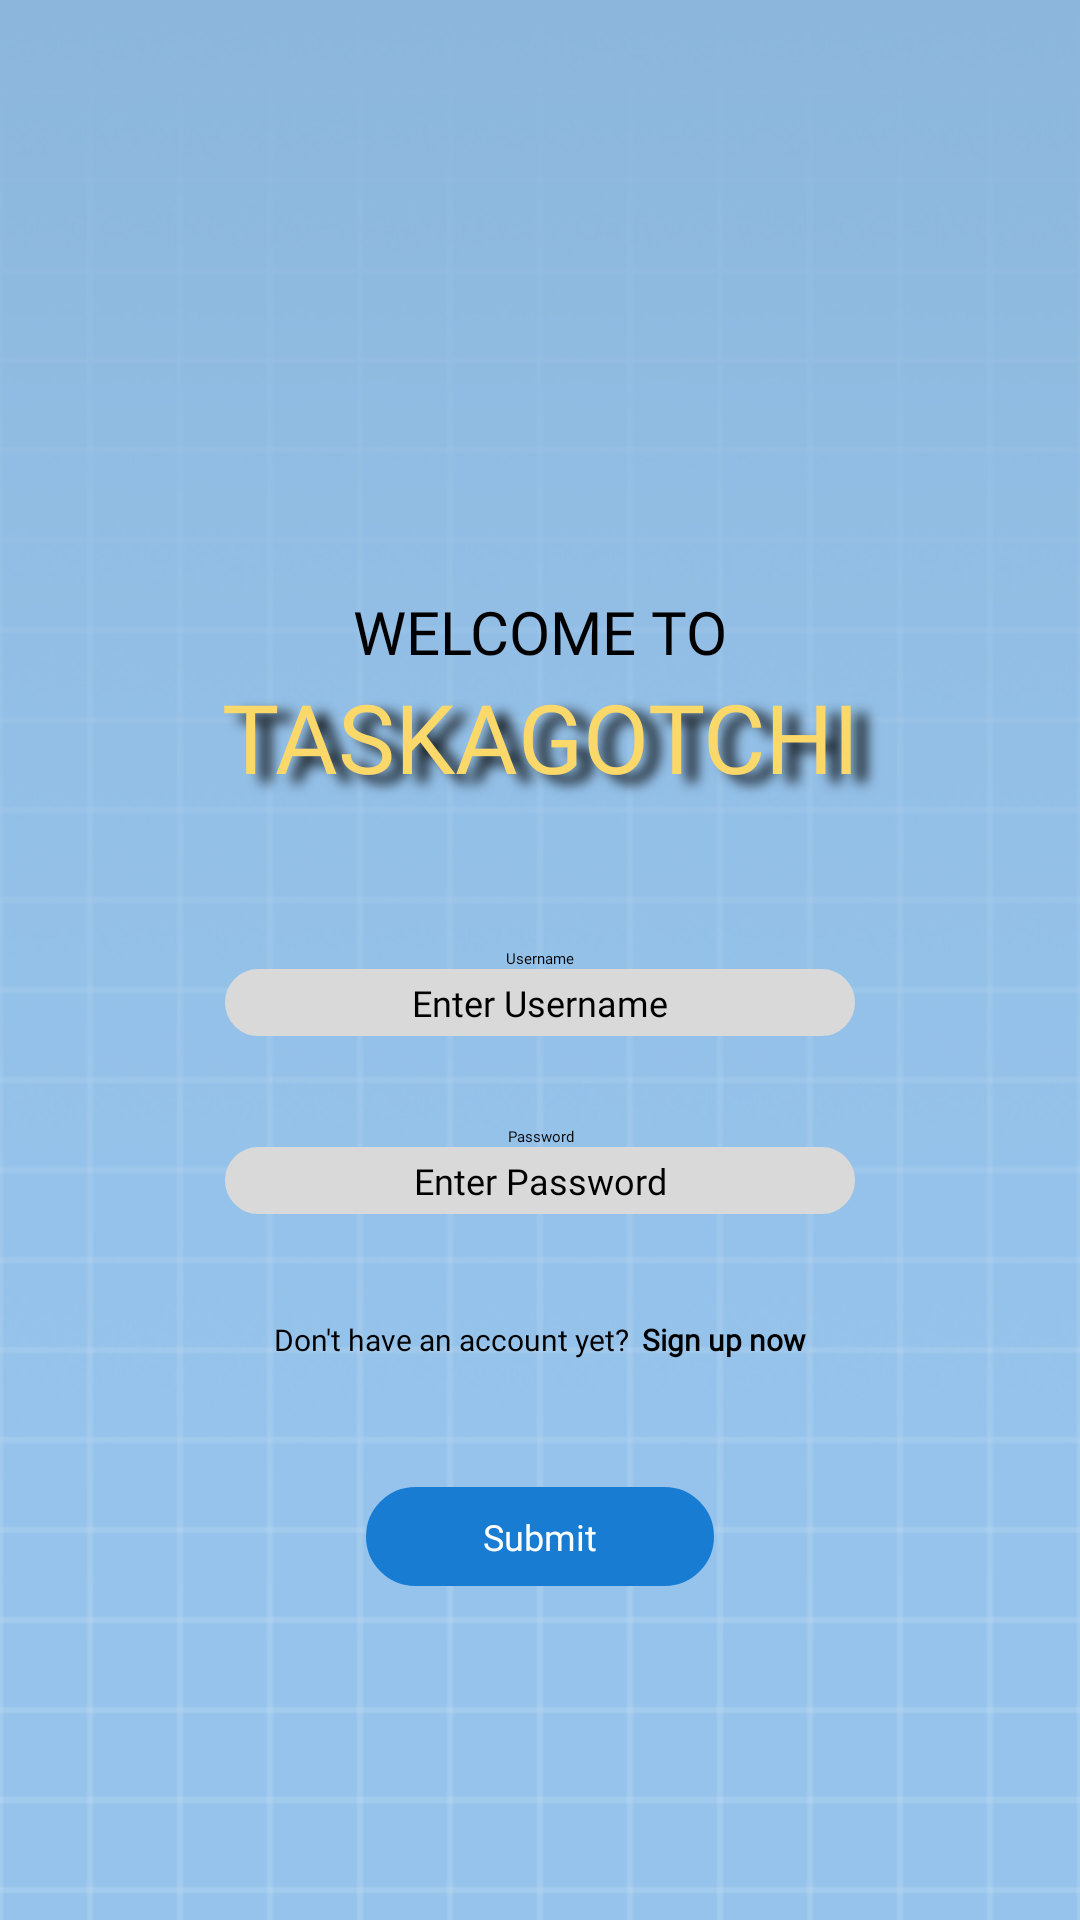

Write the Android layout XML for this screen, with the resource values it uses.
<!-- AndroidManifest.xml: activity theme Theme.App.SplashScreen -->
<!-- res/layout/activity_login.xml -->
<?xml version="1.0" encoding="utf-8"?>
<LinearLayout xmlns:android="http://schemas.android.com/apk/res/android"
    xmlns:app="http://schemas.android.com/apk/res-auto"
    xmlns:tools="http://schemas.android.com/tools"
    android:id="@+id/linearLayout"
    android:layout_width="match_parent"
    android:layout_height="match_parent"
    android:background="@drawable/background_fading_line"
    android:gravity="center_horizontal"
    android:orientation="vertical">

    <androidx.constraintlayout.widget.ConstraintLayout
        android:layout_width="411dp"
        android:layout_height="316dp">

        <TextView
            android:id="@+id/welcome_tv"
            android:layout_width="wrap_content"
            android:layout_height="wrap_content"
            android:fontFamily="@font/luckiest_guy"
            android:text="WELCOME TO"
            android:textColor="#000000"
            android:textSize="20sp"
            app:layout_constraintBottom_toTopOf="@+id/title_tv"
            app:layout_constraintEnd_toEndOf="parent"
            app:layout_constraintStart_toStartOf="parent"
            app:layout_constraintTop_toTopOf="parent"
            app:layout_constraintVertical_bias="1.0" />

        <TextView
            android:id="@+id/title_tv"
            android:layout_width="239dp"
            android:layout_height="42dp"
            android:layout_marginBottom="50dp"
            android:fontFamily="@font/luckiest_guy"
            android:gravity="center_horizontal"
            android:shadowColor="#000000"
            android:shadowDx="15"
            android:shadowDy="8"
            android:shadowRadius="10"
            android:text="TASKAGOTCHI"
            android:textColor="#FBD86A"
            android:textColorHighlight="#00DF1717"
            android:textColorHint="#00B12323"
            android:textSize="32sp"
            app:layout_constraintBottom_toBottomOf="parent"
            app:layout_constraintEnd_toEndOf="parent"
            app:layout_constraintStart_toStartOf="parent" />
    </androidx.constraintlayout.widget.ConstraintLayout>

    <TextView
        android:id="@+id/login_username_tv"
        android:layout_width="match_parent"
        android:layout_height="wrap_content"
        android:fontFamily="@font/lexend_medium"
        android:gravity="center_horizontal"
        android:text="Username"
        android:textColor="#000000" />

    <EditText
        android:id="@+id/login_username_input"
        android:layout_width="match_parent"
        android:layout_height="wrap_content"
        android:layout_marginLeft="75dp"
        android:layout_marginRight="75dp"
        android:background="@drawable/rounded_corner"
        android:backgroundTint="@color/login_textbox"
        android:ems="10"
        android:fontFamily="@font/lexend_light"
        android:gravity="center_horizontal"
        android:inputType="text"
        android:padding="3dp"
        android:hint="Enter Username"
        android:textSize="12sp" />

    <TextView
        android:id="@+id/login_pass_tv"
        android:layout_width="match_parent"
        android:layout_height="wrap_content"
        android:layout_marginTop="30dp"
        android:fontFamily="@font/lexend_medium"
        android:gravity="center_horizontal"
        android:text="Password"
        android:textColor="#000000" />

    <EditText
        android:id="@+id/login_pass_input"
        android:layout_width="match_parent"
        android:layout_height="wrap_content"
        android:hint="Enter Password"
        android:layout_marginLeft="75dp"
        android:layout_marginRight="75dp"
        android:background="@drawable/rounded_corner"
        android:backgroundTint="@color/login_textbox"
        android:ems="10"
        android:fontFamily="@font/lexend_light"
        android:gravity="center_horizontal"
        android:inputType="textPassword"
        android:padding="3dp"
        android:textSize="12sp" />

    <LinearLayout
        android:layout_width="match_parent"
        android:layout_height="26dp"
        android:layout_marginTop="35dp"
        android:gravity="center_horizontal"
        android:orientation="horizontal">

        <TextView
            android:id="@+id/textView5"
            android:layout_width="wrap_content"
            android:layout_height="wrap_content"
            android:layout_weight="1"
            android:fontFamily="@font/lexend_extralight"
            android:gravity="right"
            android:text="Don't have an account yet?  "
            android:textSize="10sp" />

        <TextView
            android:id="@+id/signUpNow"
            android:layout_width="wrap_content"
            android:layout_height="wrap_content"
            android:layout_weight="1"
            android:fontFamily="@font/lexend_light"
            android:text="Sign up now"
            android:textSize="10sp"
            android:textStyle="bold" />
    </LinearLayout>

    <Button
        android:id="@+id/signIn_btn"
        android:layout_width="116dp"
        android:layout_height="33dp"
        android:layout_marginLeft="130dp"
        android:layout_marginTop="30dp"
        android:layout_marginRight="130dp"
        android:background="@drawable/rounded_corner"
        android:backgroundTint="@color/button"
        android:fontFamily="@font/lexend"
        android:gravity="center_horizontal|center_vertical"
        android:text="Submit"
        android:textColor="#FFFFFF"
        android:textSize="12sp" />

</LinearLayout>
<!-- resources referenced by this layout -->
<resources>
  <color name="button">#197CD3</color>
  <color name="login_textbox">#D9D9D9</color>
  <!-- drawable background_fading_line: png bitmap (drawable, 52470 bytes) -->
  <!-- drawable rounded_corner (drawable) -->
  <?xml version="1.0" encoding="utf-8"?>
  <shape xmlns:android="http://schemas.android.com/apk/res/android"
      android:shape="rectangle">
  
      <corners android:radius="24dp"/>
      <stroke android:width="1dip" android:color="@color/login_textbox"/>
  </shape>
  <style name="Theme.App.SplashScreen" parent="Theme.SplashScreen">
          <item name="android:windowBackground">@drawable/welcome_screen</item>
          <item name="postSplashScreenTheme">@style/Theme.Taskagotchi</item>
      </style>
  <!-- drawable welcome_screen: png bitmap (drawable, 25314 bytes) -->
  <style name="Theme.Taskagotchi" parent="Theme.AppCompat.Light.NoActionBar">
          <item name="colorPrimary">@color/black</item>
          <item name="colorPrimaryDark">@color/white</item>
      </style>
  <color name="black">#FF000000</color>
  <color name="white">#FFFFFFFF</color>
</resources>
